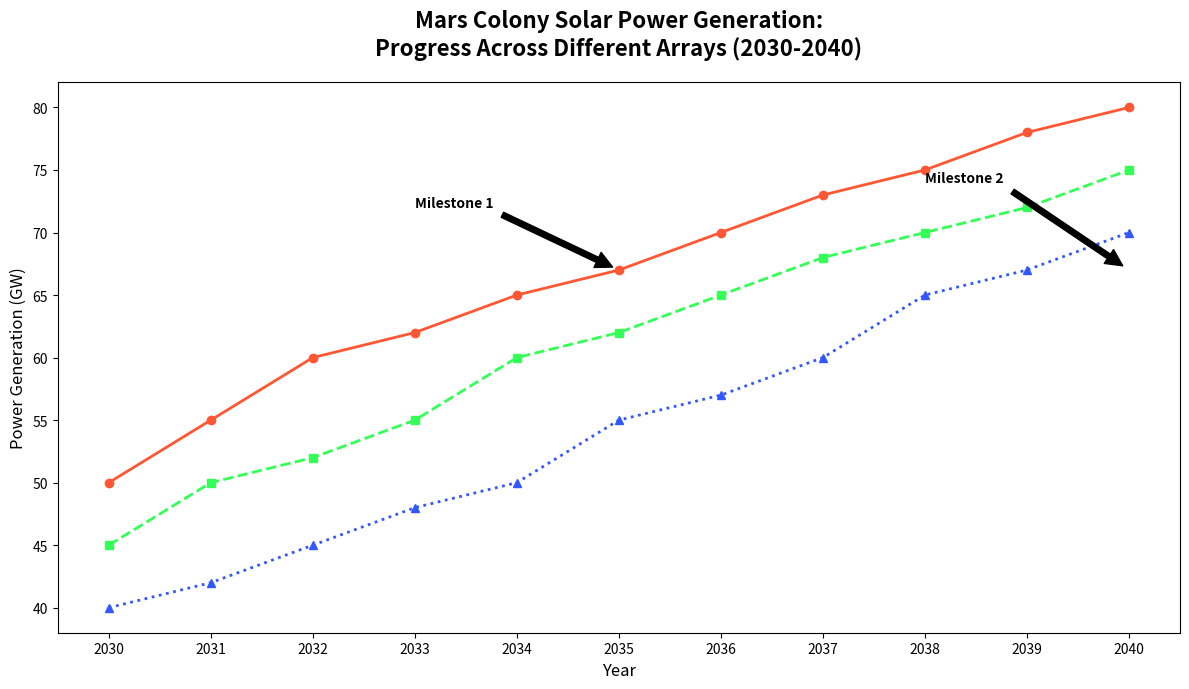

The script that saved this image:
import matplotlib.pyplot as plt
import numpy as np

years = np.arange(2030, 2041)
solar_panels_A = np.array([50, 55, 60, 62, 65, 67, 70, 73, 75, 78, 80])
solar_panels_B = np.array([45, 50, 52, 55, 60, 62, 65, 68, 70, 72, 75])
solar_panels_C = np.array([40, 42, 45, 48, 50, 55, 57, 60, 65, 67, 70])

fig, ax = plt.subplots(figsize=(12, 7))

ax.plot(years, solar_panels_A, linestyle='-', marker='o', color='#ff5733', linewidth=2, markersize=6)
ax.plot(years, solar_panels_B, linestyle='--', marker='s', color='#33ff57', linewidth=2, markersize=6)
ax.plot(years, solar_panels_C, linestyle=':', marker='^', color='#3357ff', linewidth=2, markersize=6)

ax.annotate('Milestone 1', xy=(2035, 67), xytext=(2033, 72),
             arrowprops=dict(facecolor='black', shrink=0.05),
             fontsize=10, fontweight='bold')
ax.annotate('Milestone 2', xy=(2040, 67), xytext=(2038, 74),
             arrowprops=dict(facecolor='black', shrink=0.05),
             fontsize=10, fontweight='bold')

ax.set_title('Mars Colony Solar Power Generation:\nProgress Across Different Arrays (2030-2040)', fontsize=16, fontweight='bold', pad=20)
ax.set_xlabel('Year', fontsize=12)
ax.set_ylabel('Power Generation (GW)', fontsize=12)

ax.set_xticks(years)
ax.set_yticks(np.arange(40, 85, step=5))

plt.tight_layout()
plt.show()
